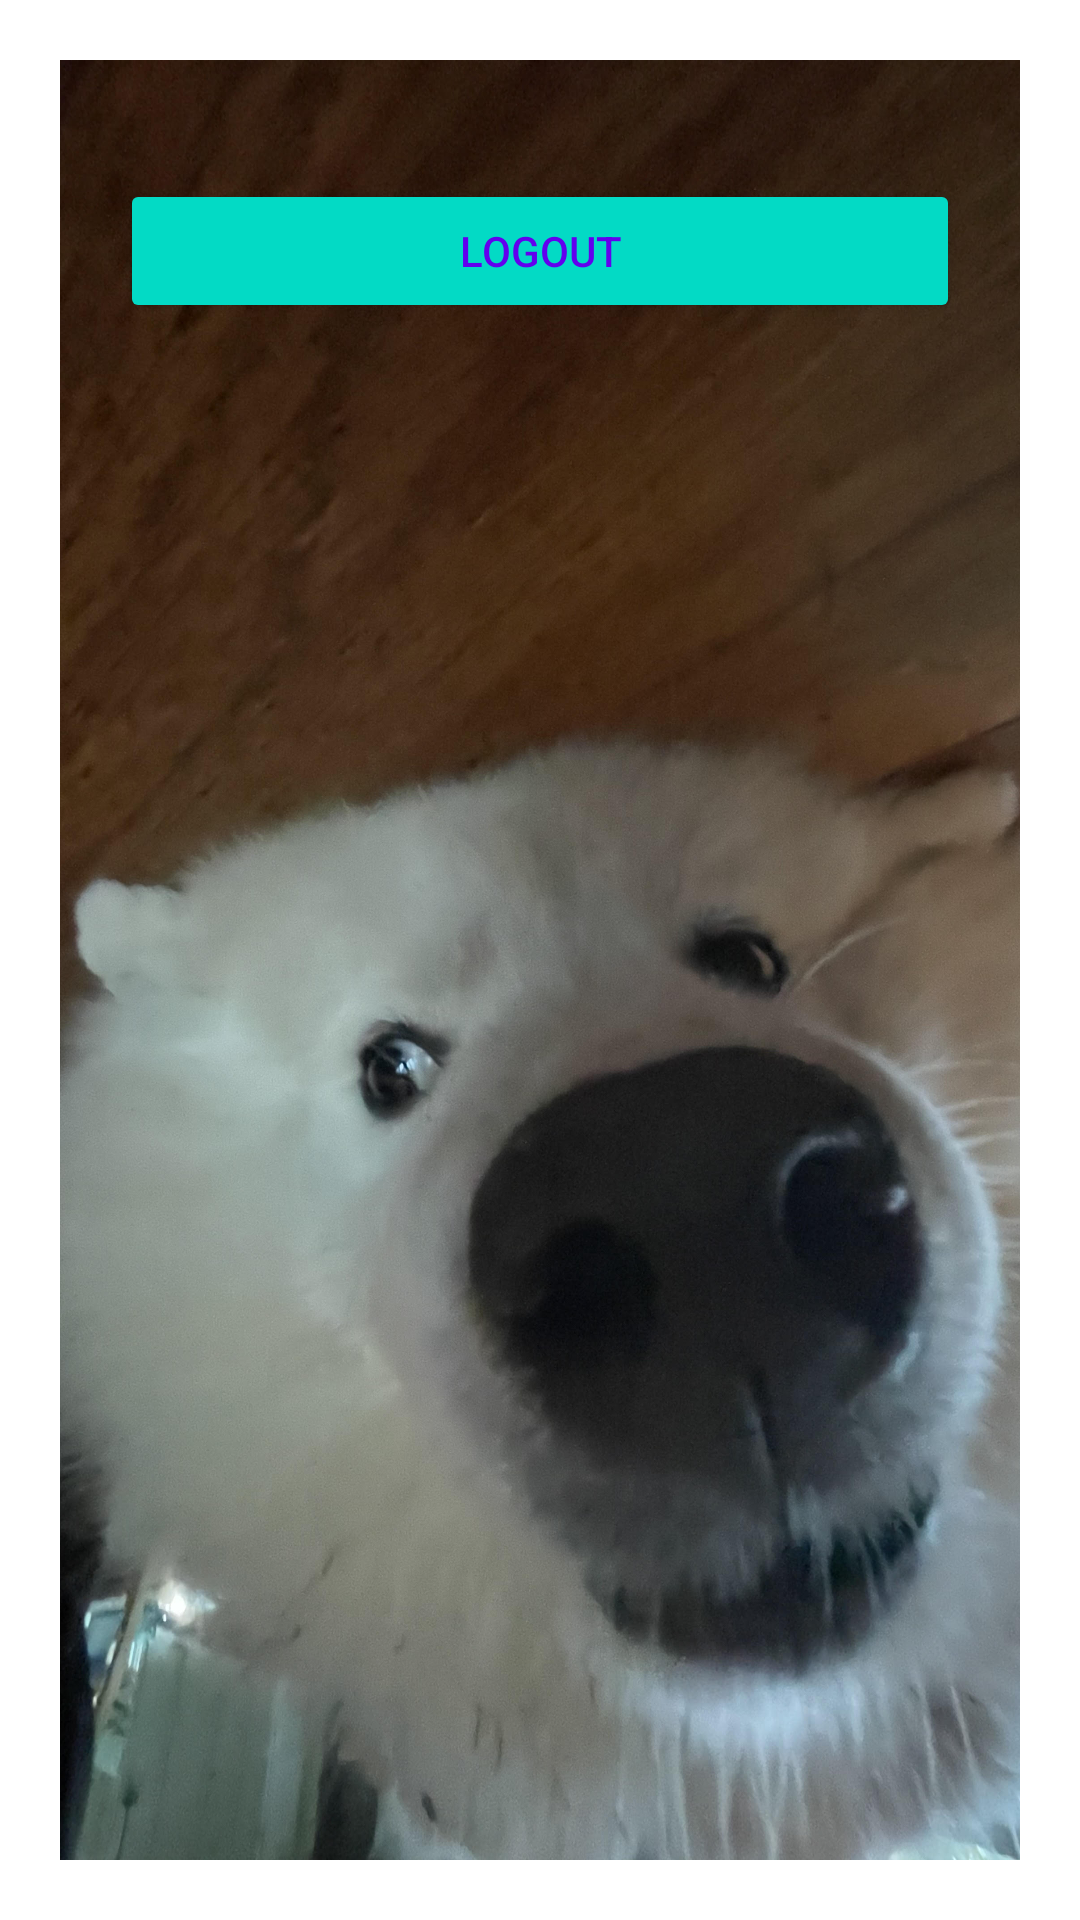

Produce the Android XML layout that renders to this screen, including the resource entries it uses.
<!-- AndroidManifest.xml: application theme Theme.MobileAppsProject -->
<!-- res/layout/activity_home.xml -->
<?xml version="1.0" encoding="utf-8"?>
<androidx.constraintlayout.widget.ConstraintLayout xmlns:android="http://schemas.android.com/apk/res/android"
    xmlns:app="http://schemas.android.com/apk/res-auto"
    xmlns:tools="http://schemas.android.com/tools"
    android:layout_width="match_parent"
    android:layout_height="match_parent"
    android:layout_gravity="center"
    android:padding="20dp"
    tools:context=".homeActivity">


    <ImageView
        android:id="@+id/imageView2"
        android:layout_width="0dp"
        android:layout_height="0dp"
        android:scaleType="centerCrop"
        app:layout_constraintBottom_toBottomOf="parent"
        app:layout_constraintEnd_toEndOf="parent"
        app:layout_constraintStart_toStartOf="parent"
        app:layout_constraintTop_toTopOf="parent"
        app:srcCompat="@drawable/max" />

    <androidx.appcompat.widget.AppCompatButton
        android:id="@+id/logoutBtn"
        android:layout_width="match_parent"
        android:layout_height="wrap_content"
        android:layout_marginStart="20dp"
        android:layout_marginEnd="20dp"
        android:text="@string/logout"
        android:enabled="true"
        android:textColor="@color/design_default_color_primary"
        android:backgroundTint="@color/teal_200"
        app:layout_constraintBottom_toBottomOf="parent"
        app:layout_constraintEnd_toEndOf="parent"
        app:layout_constraintStart_toStartOf="parent"
        app:layout_constraintTop_toTopOf="@+id/imageView2"
        app:layout_constraintVertical_bias="0.072" />

</androidx.constraintlayout.widget.ConstraintLayout>
<!-- resources referenced by this layout -->
<resources>
  <!-- drawable max: jpg bitmap (drawable, 654793 bytes) -->
  <string name="logout">Logout</string>
  <style name="Theme.MobileAppsProject" parent="Theme.MaterialComponents.DayNight.DarkActionBar">
          
          <item name="colorPrimary">@color/purple_500</item>
          <item name="colorPrimaryVariant">@color/purple_700</item>
          <item name="colorOnPrimary">@color/white</item>
          
          <item name="colorSecondary">@color/teal_200</item>
          <item name="colorSecondaryVariant">@color/teal_700</item>
          <item name="colorOnSecondary">@color/black</item>
          
          <item name="android:statusBarColor">?attr/colorPrimaryVariant</item>
          
      </style>
  <!-- not gathered from this repository: default colours our renderer supplied (Android Studio template values) -->
  <color name="purple_500">#FF6200EE</color>
  <color name="purple_700">#FF3700B3</color>
  <color name="teal_200">#FF03DAC5</color>
  <color name="teal_700">#FF018786</color>
  <color name="black">#FF000000</color>
  <color name="white">#FFFFFFFF</color>
</resources>
